Run: headless pygame with SDL's dummy video driver; simulated clock (each Clock.tick advances the game by its frame time, no real sleeping); random seed 0; keys injected as events and as key.get_pressed() state; no mouse input.
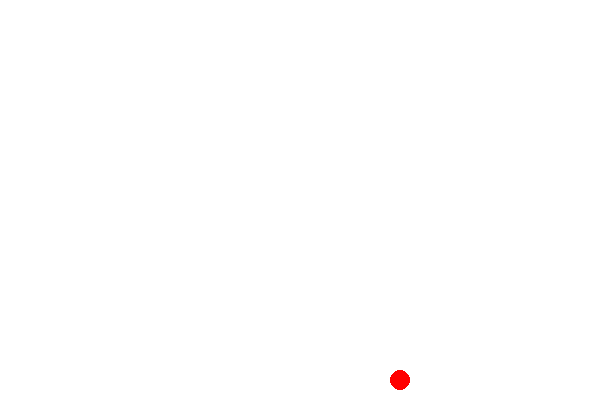
Frame 1 of 4 · flips 1–60 · no input
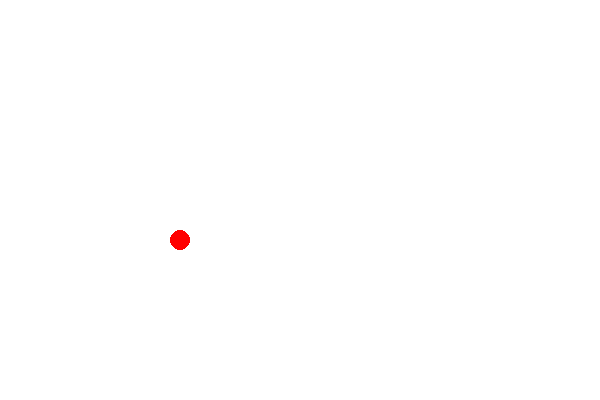
Frame 2 of 4 · flips 61–180 · tapped SPACE, RETURN · held RIGHT (→), D
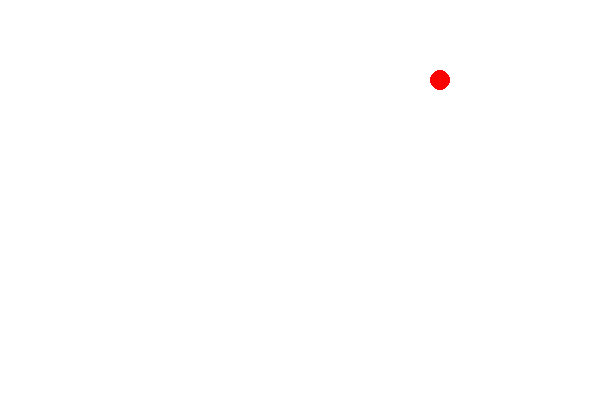
Frame 3 of 4 · flips 181–300 · held DOWN (↓), S
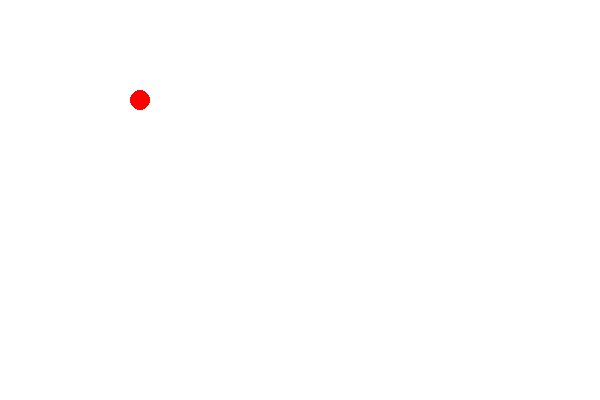
Frame 4 of 4 · flips 301–420 · held LEFT (←), A, UP (↑), W

The pygame program that drew these frames:

import pygame

class Ball:
    def __init__(self, x, y, color):
        self.x = x
        self.y = y
        self.color = color
        self.radius = 10
        self.speed = 5
        self.direction = [1, 1]
        
    def move(self):
        self.x += self.speed * self.direction[0]
        self.y += self.speed * self.direction[1]
        
        if self.x - self.radius <= 0 or self.x + self.radius >= 600:
            self.direction[0] *= -1
        if self.y - self.radius <= 0 or self.y + self.radius >= 400:
            self.direction[1] *= -1
            
    def draw(self, surface):
        pygame.draw.circle(surface, self.color, (self.x, self.y), self.radius)

def main():
    pygame.init()
    
    # set up the window
    screen = pygame.display.set_mode((600, 400))
    pygame.display.set_caption("Bouncing Ball")
    
    # create a Ball object
    ball = Ball(100, 100, (255, 0, 0))
    
    # game loop
    running = True
    while running:
        # event handling
        for event in pygame.event.get():
            if event.type == pygame.QUIT:
                running = False
                
        # update the ball
        ball.move()
        
        # draw the ball
        screen.fill((255, 255, 255))
        ball.draw(screen)
        pygame.display.flip()
        
        # set the frame rate
        pygame.time.delay(10)
    
    # quit the game
    pygame.quit()

if __name__ == "__main__":
    main()
